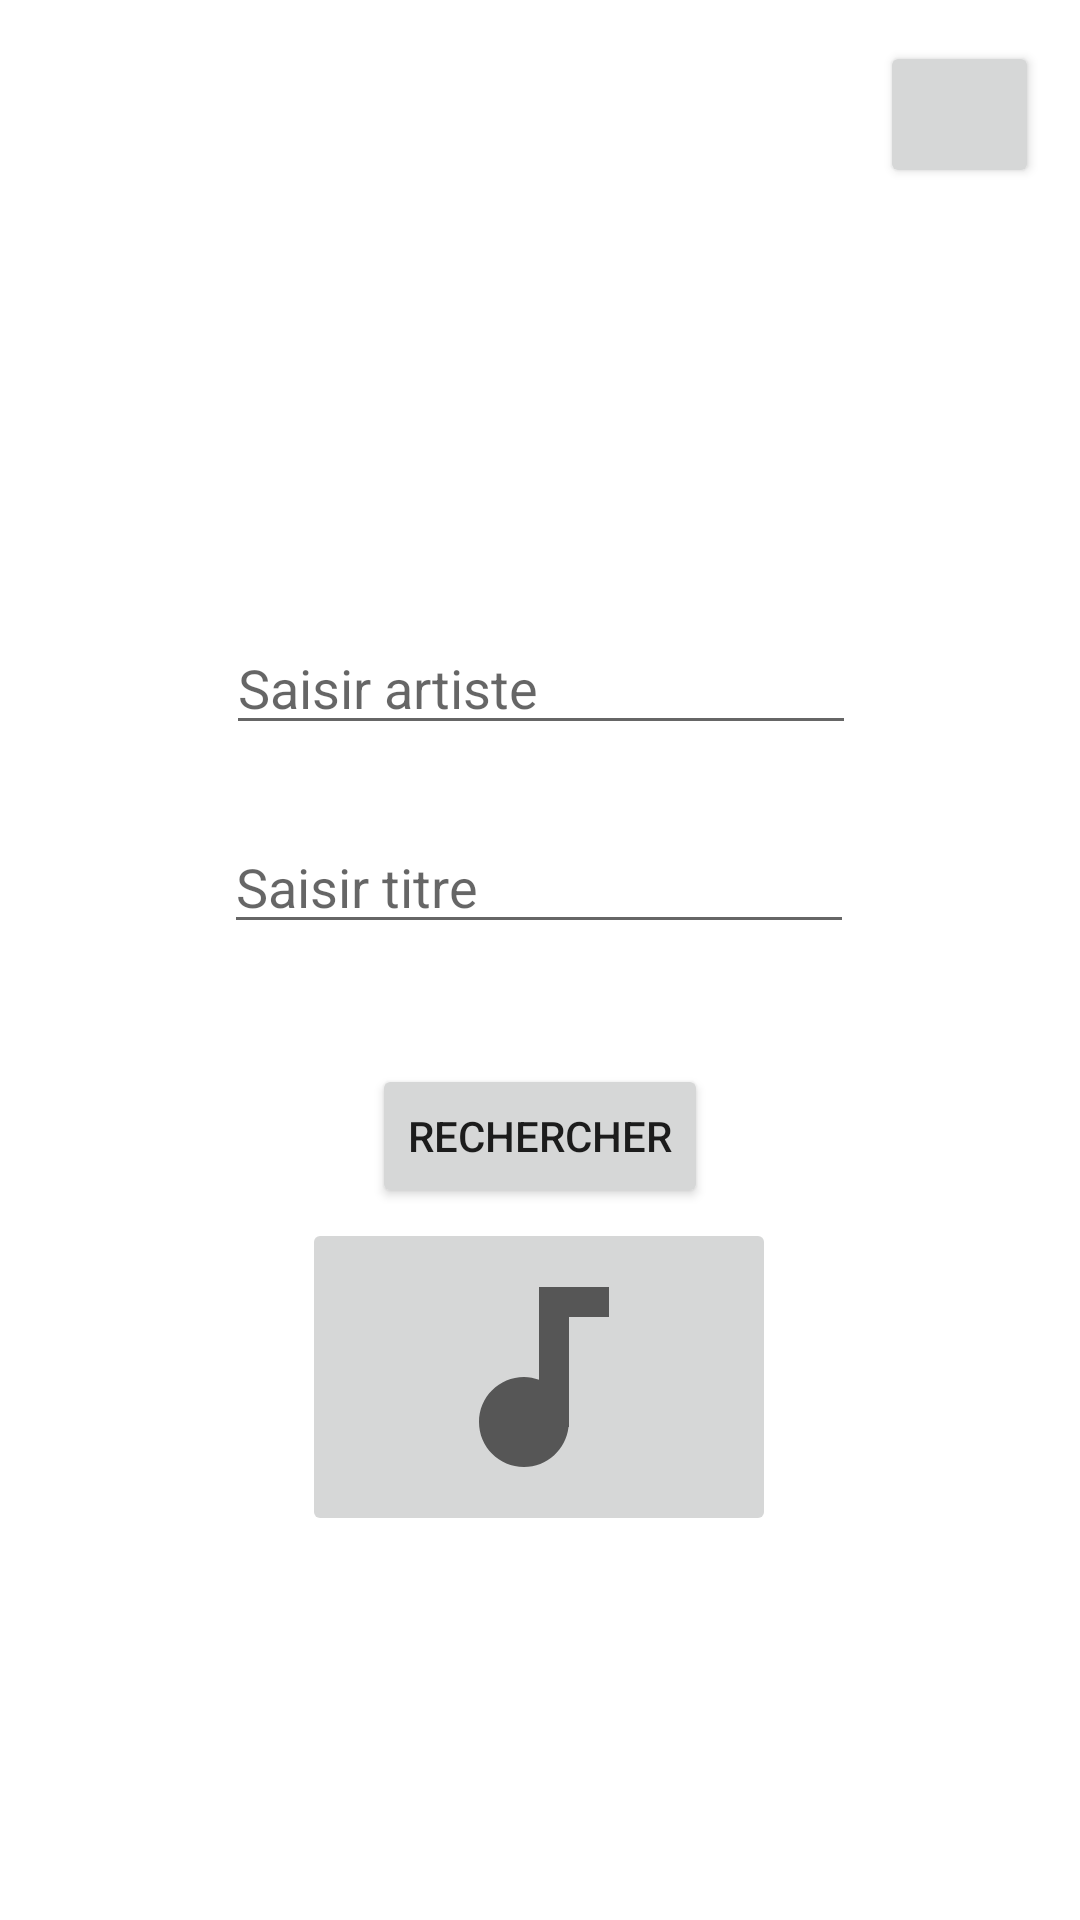

Android layout source for this screen:
<!-- AndroidManifest.xml: application theme Theme.TP2 -->
<!-- res/layout/activity_main.xml -->
<?xml version="1.0" encoding="utf-8"?>
<androidx.constraintlayout.widget.ConstraintLayout xmlns:android="http://schemas.android.com/apk/res/android"
    xmlns:app="http://schemas.android.com/apk/res-auto"
    xmlns:tools="http://schemas.android.com/tools"
    android:layout_width="match_parent"
    android:layout_height="match_parent"
    tools:context=".MainActivity">

    <EditText
        android:id="@+id/get_artist"
        android:layout_width="wrap_content"
        android:layout_height="wrap_content"
        android:ems="10"
        android:hint="Saisir artiste"
        android:inputType="textPersonName"
        app:layout_constraintBottom_toBottomOf="parent"
        app:layout_constraintEnd_toEndOf="parent"
        app:layout_constraintHorizontal_bias="0.502"
        app:layout_constraintStart_toStartOf="parent"
        app:layout_constraintTop_toTopOf="parent"
        app:layout_constraintVertical_bias="0.346" />

    <EditText
        android:id="@+id/get_title"
        android:layout_width="wrap_content"
        android:layout_height="wrap_content"
        android:ems="10"
        android:hint="Saisir titre"
        android:inputType="textPersonName"
        app:layout_constraintBottom_toBottomOf="parent"
        app:layout_constraintEnd_toEndOf="parent"
        app:layout_constraintHorizontal_bias="0.497"
        app:layout_constraintStart_toStartOf="parent"
        app:layout_constraintTop_toBottomOf="@+id/get_artist"
        app:layout_constraintVertical_bias="0.071" />

    <TextView
        android:id="@+id/textView2"
        android:layout_width="wrap_content"
        android:layout_height="wrap_content"
        android:layout_marginStart="182dp"
        android:layout_marginTop="40dp"
        android:layout_marginEnd="183dp"
        android:layout_marginBottom="40dp"
        android:fontFamily="sans-serif-black"
        android:text="LyricZZ"
        android:textSize="34sp"
        app:layout_constraintBottom_toTopOf="@+id/get_artist"
        app:layout_constraintEnd_toEndOf="parent"
        app:layout_constraintHorizontal_bias="0.492"
        app:layout_constraintStart_toStartOf="parent"
        app:layout_constraintTop_toTopOf="parent"
        app:layout_constraintVertical_bias="0.964" />

    <Button
        android:id="@+id/button_search"
        android:layout_width="wrap_content"
        android:layout_height="wrap_content"
        android:layout_marginStart="60dp"
        android:layout_marginTop="40dp"
        android:layout_marginEnd="60dp"
        android:layout_marginBottom="15dp"
        android:onClick="goToLyricsActivity"
        android:text="Rechercher"
        app:icon="@android:drawable/ic_menu_search"
        app:layout_constraintBottom_toTopOf="@+id/imageButton"
        app:layout_constraintEnd_toEndOf="parent"
        app:layout_constraintStart_toStartOf="parent"
        app:layout_constraintTop_toBottomOf="@+id/get_title"
        app:layout_constraintVertical_bias="0.0" />

    <ImageButton
        android:id="@+id/imageButton"
        android:layout_width="158dp"
        android:layout_height="106dp"
        android:layout_marginStart="60dp"
        android:layout_marginEnd="60dp"
        android:layout_marginBottom="128dp"
        app:layout_constraintBottom_toBottomOf="parent"
        app:layout_constraintEnd_toEndOf="parent"
        app:layout_constraintHorizontal_bias="0.496"
        app:layout_constraintStart_toStartOf="parent"
        app:srcCompat="@drawable/ic_baseline_audiotrack_24" />

    <Button
        android:id="@+id/button2"
        android:layout_width="53dp"
        android:layout_height="49dp"
        android:onClick="goToSettingsActivity"
        app:icon="@drawable/ic_baseline_settings_24"
        app:layout_constraintBottom_toBottomOf="parent"
        app:layout_constraintEnd_toEndOf="parent"
        app:layout_constraintHorizontal_bias="0.955"
        app:layout_constraintStart_toStartOf="parent"
        app:layout_constraintTop_toTopOf="parent"
        app:layout_constraintVertical_bias="0.023" />

</androidx.constraintlayout.widget.ConstraintLayout>
<!-- resources referenced by this layout -->
<resources>
  <!-- drawable ic_baseline_audiotrack_24 (drawable) -->
  <vector xmlns:android="http://schemas.android.com/apk/res/android"
      android:width="80dp"
      android:height="80dp"
      android:viewportWidth="24"
      android:viewportHeight="24"
      android:tint="?attr/colorControlNormal">
    <path
        android:fillColor="@android:color/white"
        android:pathData="M12,3v9.28c-0.47,-0.17 -0.97,-0.28 -1.5,-0.28C8.01,12 6,14.01 6,16.5S8.01,21 10.5,21c2.31,0 4.2,-1.75 4.45,-4H15V6h4V3h-7z"/>
  </vector>
  <style name="Theme.TP2" parent="Theme.MaterialComponents.DayNight.DarkActionBar">
          
          <item name="colorPrimary">@color/blue_grey</item>
          <item name="colorPrimaryVariant">@color/purple_700</item>
          
          <item name="colorOnPrimary">@color/white</item>
          
          <item name="colorSecondary">@color/blue_grey</item>
          <item name="colorSecondaryVariant">@color/teal_700</item>
          <item name="colorOnSecondary">@color/black</item>
          
          <item name="android:statusBarColor" tools:targetApi="l">?attr/colorPrimaryVariant</item>
          
      </style>
  <color name="blue_grey">#497377</color>
  <color name="purple_700">#FF3700B3</color>
  <color name="white">#FFFFFFFF</color>
  <color name="teal_700">#FF018786</color>
  <color name="black">#FF000000</color>
</resources>
